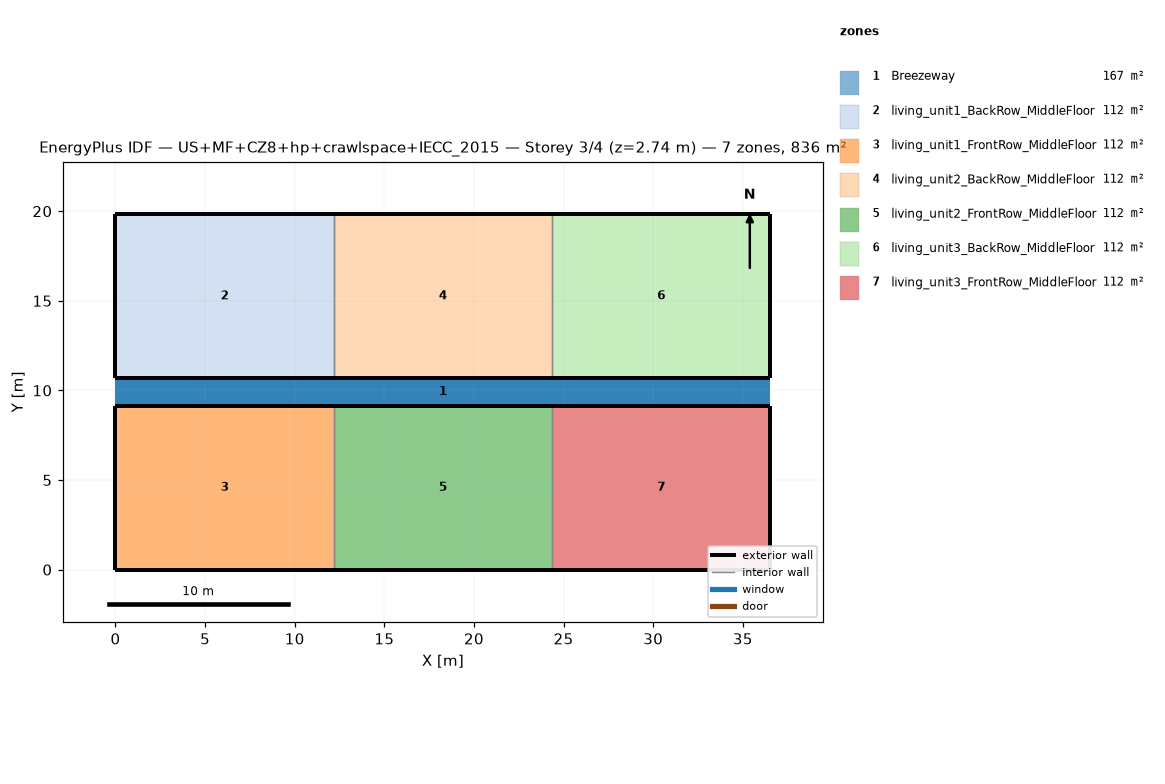
=== STOREY PLAN SPEC (per zone: floor XY polygon, exterior-wall plan segments, windows/doors) ===
zone 1: Breezeway  (167.0 m²)
  floor: (36.54, 9.16) (0.00, 9.16) (0.00, 10.68) (36.54, 10.68)
  floor: (36.54, 9.16) (0.00, 9.16) (0.00, 10.68) (36.54, 10.68)
  floor: (36.54, 9.16) (0.00, 9.16) (0.00, 10.68) (36.54, 10.68)
zone 2: living_unit1_BackRow_MiddleFloor  (111.5 m²)
  floor: (12.18, 10.68) (0.00, 10.68) (0.00, 19.84) (12.18, 19.84)
  exterior wall: (0.00, 10.68) – (12.18, 10.68)  [12.2 m]
  exterior wall: (12.18, 19.84) – (0.00, 19.84)  [12.2 m]
  exterior wall: (0.00, 19.84) – (0.00, 10.68)  [9.2 m]
  interior walls: 1
zone 3: living_unit1_FrontRow_MiddleFloor  (111.5 m²)
  floor: (12.18, 0.00) (0.00, 0.00) (0.00, 9.16) (12.18, 9.16)
  exterior wall: (0.00, 0.00) – (12.18, 0.00)  [12.2 m]
  exterior wall: (12.18, 9.16) – (0.00, 9.16)  [12.2 m]
  exterior wall: (0.00, 9.16) – (0.00, 0.00)  [9.2 m]
  interior walls: 1
zone 4: living_unit2_BackRow_MiddleFloor  (111.5 m²)
  floor: (24.36, 10.68) (12.18, 10.68) (12.18, 19.84) (24.36, 19.84)
  exterior wall: (12.18, 10.68) – (24.36, 10.68)  [12.2 m]
  exterior wall: (24.36, 19.84) – (12.18, 19.84)  [12.2 m]
  interior walls: 2
zone 5: living_unit2_FrontRow_MiddleFloor  (111.5 m²)
  floor: (24.36, 0.00) (12.18, 0.00) (12.18, 9.16) (24.36, 9.16)
  exterior wall: (12.18, 0.00) – (24.36, 0.00)  [12.2 m]
  exterior wall: (24.36, 9.16) – (12.18, 9.16)  [12.2 m]
  interior walls: 2
zone 6: living_unit3_BackRow_MiddleFloor  (111.5 m²)
  floor: (36.54, 10.68) (24.36, 10.68) (24.36, 19.84) (36.54, 19.84)
  exterior wall: (24.36, 10.68) – (36.54, 10.68)  [12.2 m]
  exterior wall: (36.54, 10.68) – (36.54, 19.84)  [9.2 m]
  exterior wall: (36.54, 19.84) – (24.36, 19.84)  [12.2 m]
  interior walls: 1
zone 7: living_unit3_FrontRow_MiddleFloor  (111.5 m²)
  floor: (36.54, 0.00) (24.36, 0.00) (24.36, 9.16) (36.54, 9.16)
  exterior wall: (24.36, 0.00) – (36.54, 0.00)  [12.2 m]
  exterior wall: (36.54, 0.00) – (36.54, 9.16)  [9.2 m]
  exterior wall: (36.54, 9.16) – (24.36, 9.16)  [12.2 m]
  interior walls: 1

=== DERIVED (storey summary) ===
Building: US+MF+CZ8+hp+crawlspace+IECC_2015
Storey: 3 of 4  (floor level z = 2.74 m)
Storey gross floor area: 836.2 m²
Zones on this storey: 7
  - Breezeway: floor 167.0 m²
  - living_unit1_BackRow_MiddleFloor: floor 111.5 m²; exterior wall 33.5 m (86.9 m²); WWR 0.0%
  - living_unit1_FrontRow_MiddleFloor: floor 111.5 m²; exterior wall 33.5 m (86.9 m²); WWR 0.0%
  - living_unit2_BackRow_MiddleFloor: floor 111.5 m²; exterior wall 24.4 m (63.1 m²); WWR 0.0%
  - living_unit2_FrontRow_MiddleFloor: floor 111.5 m²; exterior wall 24.4 m (63.1 m²); WWR 0.0%
  - living_unit3_BackRow_MiddleFloor: floor 111.5 m²; exterior wall 33.5 m (86.9 m²); WWR 0.0%
  - living_unit3_FrontRow_MiddleFloor: floor 111.5 m²; exterior wall 33.5 m (86.9 m²); WWR 0.0%
Zone adjacency (shared interzone walls):
  - living_unit1_BackRow_MiddleFloor ↔ living_unit2_BackRow_MiddleFloor
  - living_unit1_FrontRow_MiddleFloor ↔ living_unit2_FrontRow_MiddleFloor
  - living_unit2_BackRow_MiddleFloor ↔ living_unit3_BackRow_MiddleFloor
  - living_unit2_FrontRow_MiddleFloor ↔ living_unit3_FrontRow_MiddleFloor